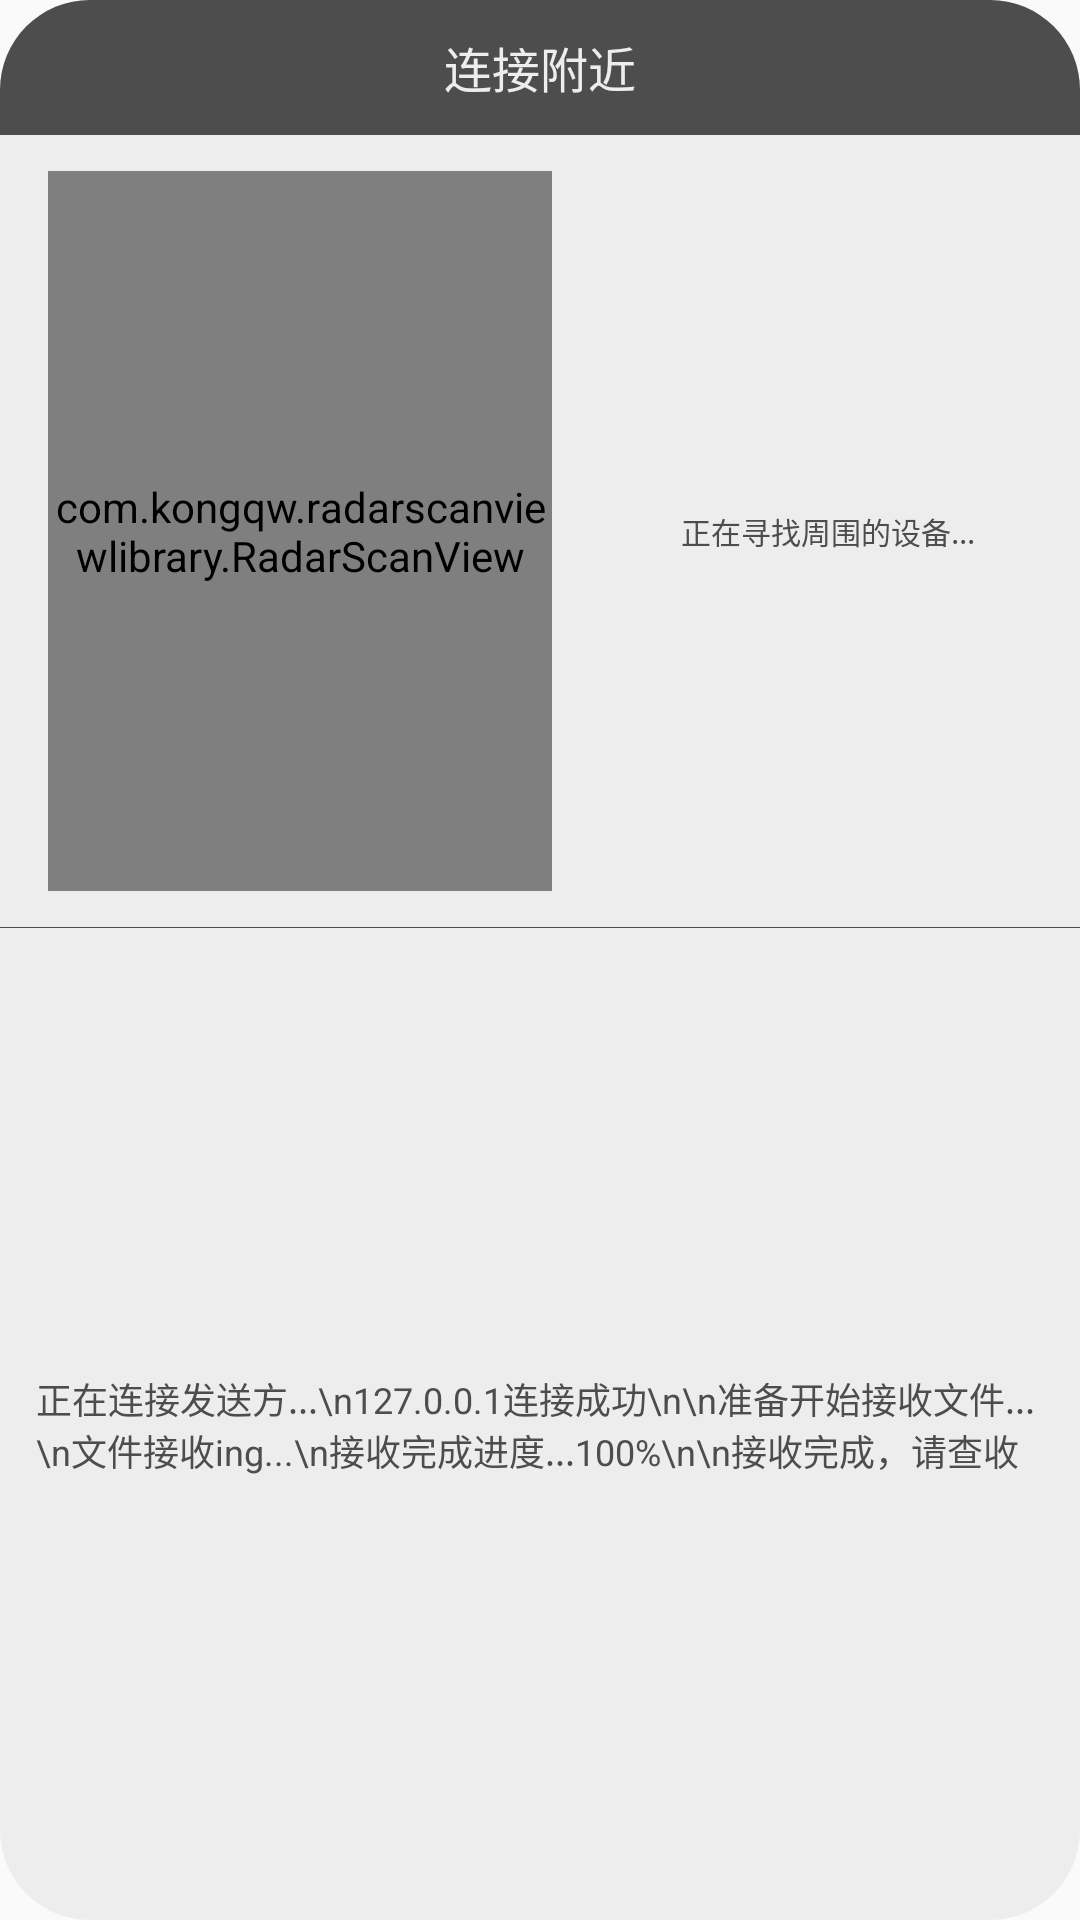

Reconstruct the res/layout file that produces this screen, plus the resources it refers to.
<!-- AndroidManifest.xml: application theme AppTheme -->
<!-- res/layout/ftf_receive_scan_radar.xml -->
<?xml version="1.0" encoding="utf-8"?>
<LinearLayout xmlns:android="http://schemas.android.com/apk/res/android"
    android:layout_width="320dp"
    android:layout_height="480dp"
    xmlns:app="http://schemas.android.com/apk/res-auto"
    android:orientation="vertical"
    android:background="@drawable/dialog_back">

    <TextView
        android:layout_width="match_parent"
        android:layout_height="45dp"
        android:background="@drawable/dialog_header"
        android:text="连接附近"
        android:gravity="center"
        android:textSize="16sp"
        android:textColor="@color/font_white"/>

    <LinearLayout
        android:layout_width="match_parent"
        android:layout_height="240dp"
        android:layout_marginTop="12dp"
        android:layout_marginBottom="12dp"
        android:orientation="horizontal">

        <com.kongqw.radarscanviewlibrary.RadarScanView
            android:layout_marginLeft="16dp"
            android:layout_marginRight="8dp"
            android:layout_width="0dp"
            android:layout_weight="1"
            android:layout_height="240dp"
            android:layout_gravity="center"
            app:radarBackgroundColor="@color/radarBack"
            app:radarBackgroundLinesColor="@color/radarLines"
            app:radarScanColor="@color/radarLines"
            app:radarBackgroundLinesNumber="5"
            app:radarBackgroundLinesWidth="2"
            app:radarScanAlpha="0xFFAAAAAA"
            app:radarScanTime="5000"/>

        <RelativeLayout
            android:padding="8dp"
            android:layout_width="0dp"
            android:layout_weight="1"
            android:layout_height="match_parent">

            <android.support.v7.widget.RecyclerView
                android:visibility="gone"
                android:layout_width="match_parent"
                android:layout_height="match_parent"
                android:layout_centerInParent="true"/>

            <TextView
                android:layout_width="match_parent"
                android:layout_height="match_parent"
                android:text="正在寻找周围的设备..."
                android:gravity="center"
                android:textSize="10sp"
                android:textColor="@color/font"/>

        </RelativeLayout>

    </LinearLayout>

    <TextView
        android:layout_width="match_parent"
        android:layout_height="0.25dp"
        android:background="@color/radarBack"/>

    <ScrollView
        android:layout_width="match_parent"
        android:layout_height="0dp"
        android:layout_weight="1">

        <TextView
            android:padding="12dp"
            android:layout_width="wrap_content"
            android:layout_height="wrap_content"
            android:text="正在连接发送方...\n127.0.0.1连接成功\n\n准备开始接收文件...\n文件接收ing...\n接收完成进度...100%\n\n接收完成，请查收"
            android:textColor="@color/font"
            android:textSize="12sp"
            android:gravity="left"
            android:layout_gravity="center"/>

    </ScrollView>

</LinearLayout>
<!-- resources referenced by this layout -->
<resources>
  <color name="font">#4d4d4d</color>
  <color name="font_white">#ededed</color>
  <color name="radarBack">#4d4d4d</color>
  <color name="radarLines">#cccccc</color>
  <!-- drawable dialog_back (drawable) -->
  <?xml version="1.0" encoding="utf-8"?>
  <shape xmlns:android="http://schemas.android.com/apk/res/android">
  
      <corners android:radius="30dp"/>
      <solid android:color="@color/headerBack"/>
  
  </shape>
  <!-- drawable dialog_header (drawable) -->
  <?xml version="1.0" encoding="utf-8"?>
  <shape xmlns:android="http://schemas.android.com/apk/res/android">
  
      <corners android:topLeftRadius="30dp" android:topRightRadius="30dp"/>
      <solid android:color="@color/colorPrimary"/>
  
  </shape>
  <style name="AppTheme" parent="Theme.AppCompat.Light.NoActionBar">
          
          <item name="colorPrimary">@color/colorPrimary</item>
          <item name="colorPrimaryDark">@color/colorPrimaryDark</item>
          <item name="colorAccent">@color/colorAccent</item>
      </style>
  <color name="headerBack">#ededed</color>
  <color name="colorPrimary">#4d4d4d</color>
  <color name="colorPrimaryDark">#4d4d4d</color>
  <color name="colorAccent">#4d4d4d</color>
</resources>
